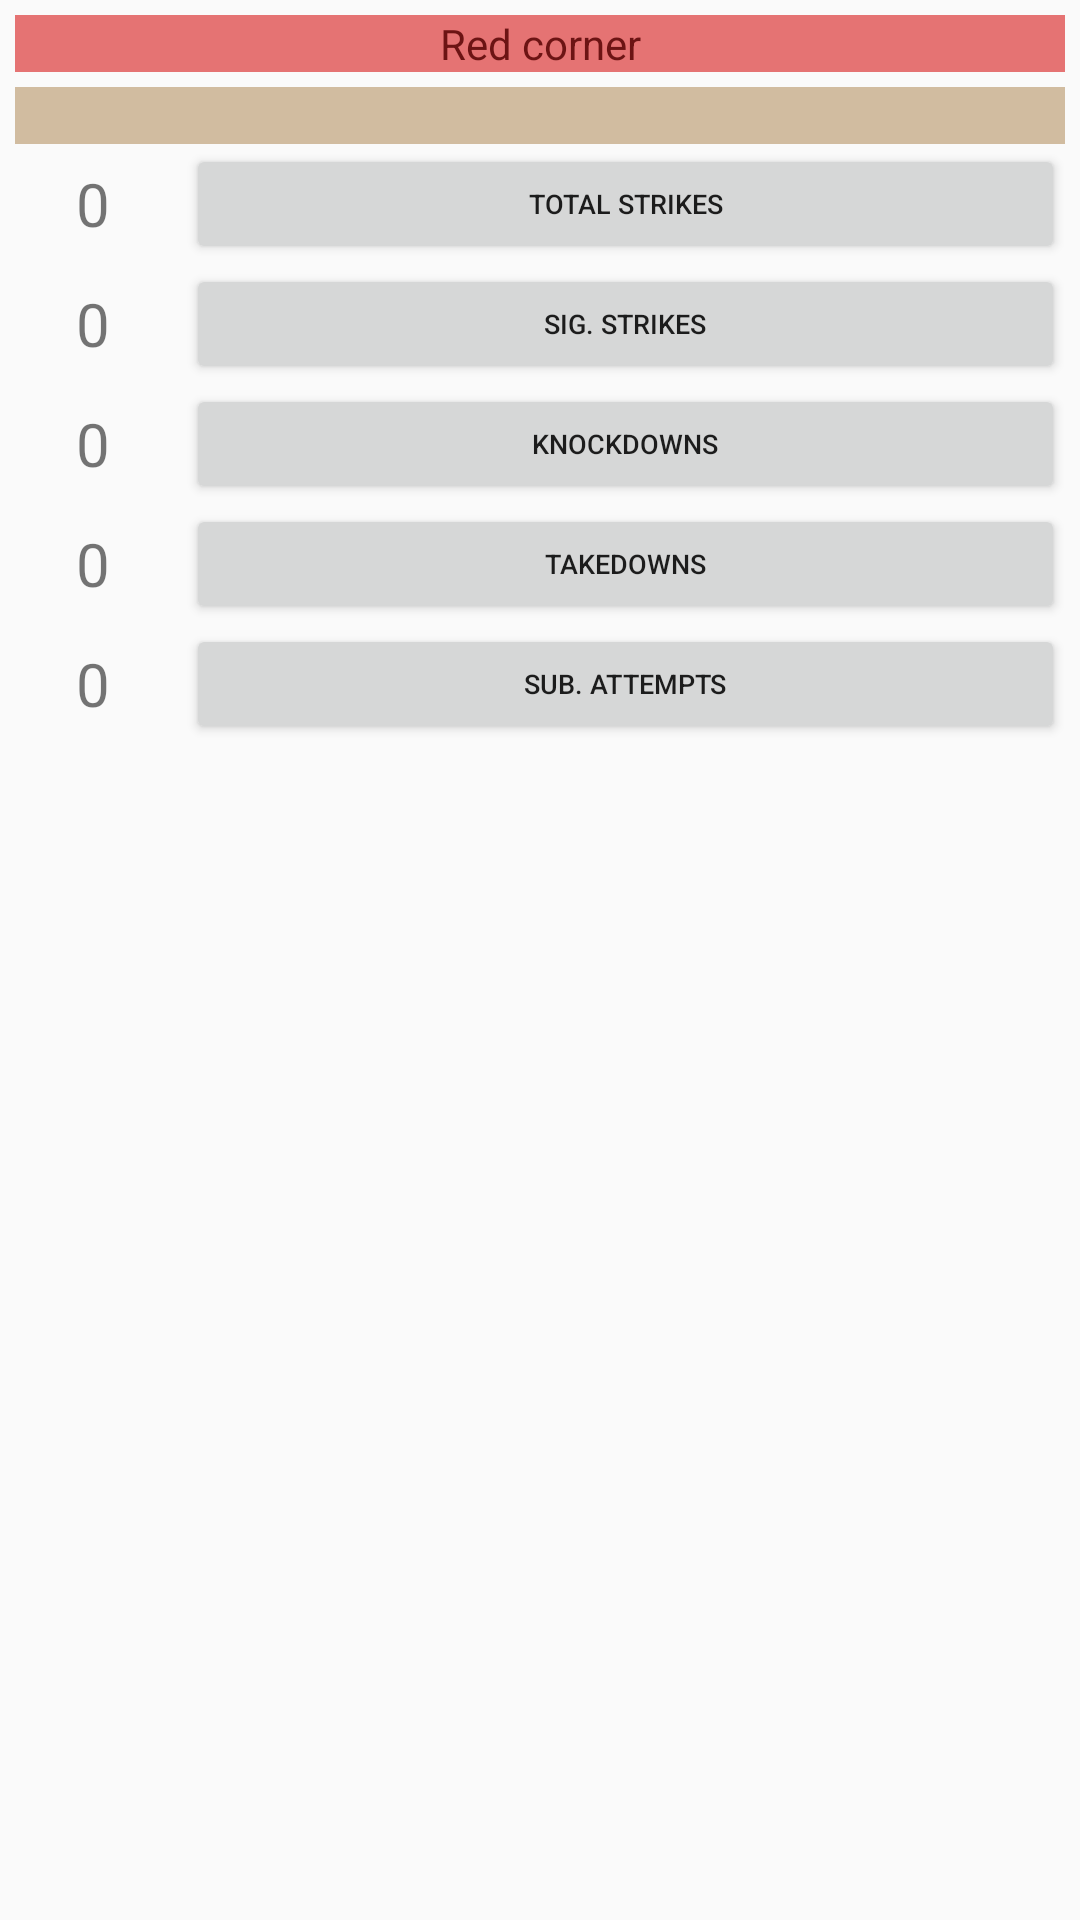

Layout XML and referenced resources for this Android screen:
<!-- AndroidManifest.xml: application theme AppTheme -->
<!-- res/layout/red_corner.xml -->
<?xml version="1.0" encoding="utf-8"?>
<LinearLayout xmlns:android="http://schemas.android.com/apk/res/android"
              xmlns:tools="http://schemas.android.com/tools"
              android:orientation="vertical"
              android:layout_width="match_parent"
              android:layout_height="wrap_content">

    <TextView
        android:id="@+id/fighter_corner_red"
        android:layout_width="match_parent"
        android:layout_height="wrap_content"
        android:text="@string/red_corner"
        android:textColor="@color/red_corner"
        android:background="@color/red_corner_bg"
        android:layout_margin="@dimen/margin_title"
        android:gravity="center"/>

    <TextView
        android:id="@+id/fighter_name_red"
        android:layout_width="match_parent"
        android:layout_height="wrap_content"
        tools:text="Michael Bisping"
        android:background="@color/fighter_bg"
        android:layout_marginLeft="@dimen/margin_title"
        android:layout_marginRight="@dimen/margin_title"
        android:gravity="center"/>

    <LinearLayout
        android:orientation="vertical"
        android:layout_marginRight="5dp"
        android:layout_width="match_parent"
        android:layout_height="wrap_content">

        <LinearLayout
            android:layout_width="match_parent"
            android:layout_height="40dp">

            <TextView
                style="@style/ufc_score"
                android:id="@+id/total_strikes_score_red"/>

            <Button
                android:id="@+id/total_strikes_red"
                android:layout_width="match_parent"
                android:layout_height="match_parent"
                android:onClick="onClickTotalStrikesRed"
                android:textSize="@dimen/button_score_size"
                android:text="@string/total_strikes"/>
        </LinearLayout>

        <LinearLayout
            android:layout_width="match_parent"
            android:layout_height="40dp">

            <TextView
                style="@style/ufc_score"
                android:id="@+id/significant_strikes_score_red"/>

            <Button
                android:id="@+id/significant_strikes_red"
                android:layout_width="match_parent"
                android:layout_height="match_parent"
                android:onClick="onClickSignificantStrikesRed"
                android:textSize="@dimen/button_score_size"
                android:text="@string/significant_strikes"/>

        </LinearLayout>

        <LinearLayout
            android:layout_width="match_parent"
            android:layout_height="40dp">

            <TextView
                style="@style/ufc_score"
                android:id="@+id/knockdowns_score_red"/>

            <Button
                android:id="@+id/knockdowns_red"
                android:layout_width="match_parent"
                android:layout_height="match_parent"
                android:onClick="onClickKnockdownsRed"
                android:textSize="@dimen/button_score_size"
                android:text="@string/knockdowns"/>
        </LinearLayout>

        <LinearLayout
            android:layout_width="match_parent"
            android:layout_height="40dp">

            <TextView
                style="@style/ufc_score"
                android:id="@+id/takedowns_score_red"/>

            <Button
                style="@style/ufc_button"
                android:id="@+id/takedowns_red"
                android:layout_width="match_parent"
                android:layout_height="match_parent"
                android:onClick="onClickTakedownsRed"
                android:text="@string/takedowns"/>

        </LinearLayout>

        <LinearLayout
            android:layout_width="match_parent"
            android:layout_height="40dp">

            <TextView
                style="@style/ufc_score"
                android:id="@+id/submissions_attempts_score_red"/>

            <Button
                style="@style/ufc_button"
                android:id="@+id/submissions_attempts_red"
                android:layout_width="match_parent"
                android:layout_height="match_parent"
                android:onClick="onClickSubmissionsAttemptsRed"
                android:text="@string/submission_attempts"/>

        </LinearLayout>

    </LinearLayout>

</LinearLayout>
<!-- resources referenced by this layout -->
<resources>
  <color name="fighter_bg">#d1bca0</color>
  <color name="red_corner">#6c1414</color>
  <color name="red_corner_bg">#e57373</color>
  <dimen name="button_score_size">9sp</dimen>
  <dimen name="margin_title">5dp</dimen>
  <string name="knockdowns">Knockdowns</string>
  <string name="red_corner">Red corner</string>
  <string name="significant_strikes">Sig. strikes</string>
  <string name="submission_attempts">Sub. attempts</string>
  <string name="takedowns">Takedowns</string>
  <string name="total_strikes">Total strikes</string>
  <style name="ufc_button">
          <item name="android:textSize">@dimen/button_score_size</item>
      </style>
  <style name="ufc_score">
          <item name="android:layout_width">@dimen/score_width</item>
          <item name="android:layout_height">match_parent</item>
          <item name="android:layout_alignParentTop">true</item>
          <item name="android:layout_alignParentEnd">true</item>
          <item name="android:textSize">@dimen/scores_size</item>
          <item name="android:text">0</item>
          <item name="android:gravity">center</item>
          <item name="android:background">@drawable/score_shape</item>
          <item name="android:layout_margin">6dp</item>
  
      </style>
  <style name="AppTheme" parent="Theme.AppCompat.Light.DarkActionBar">
          
          <item name="colorPrimary">@color/colorPrimary</item>
          <item name="colorPrimaryDark">@color/colorPrimaryDark</item>
          <item name="colorAccent">@color/colorAccent</item>
      </style>
  <dimen name="score_width">50dp</dimen>
  <dimen name="scores_size">20sp</dimen>
  <color name="colorPrimary">#3F51B5</color>
  <color name="colorPrimaryDark">#303F9F</color>
  <color name="colorAccent">#FF4081</color>
</resources>
